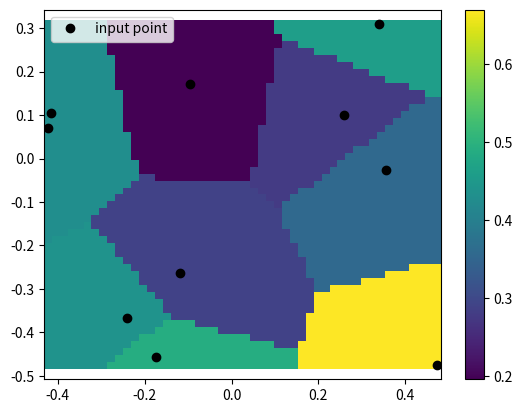

The script that saved this image:
from scipy.interpolate import NearestNDInterpolator
import numpy as np
import matplotlib.pyplot as plt
rng = np.random.default_rng()
x = rng.random(10) - 0.5
y = rng.random(10) - 0.5
z = np.hypot(x, y)
X = np.linspace(min(x), max(x))
Y = np.linspace(min(y), max(y))
X, Y = np.meshgrid(X, Y)  # 2D grid for interpolation
interp = NearestNDInterpolator(list(zip(x, y)), z)
Z = interp(X, Y)
plt.pcolormesh(X, Y, Z, shading='auto')
plt.plot(x, y, "ok", label="input point")
plt.legend()
plt.colorbar()
plt.axis("equal")
plt.show()